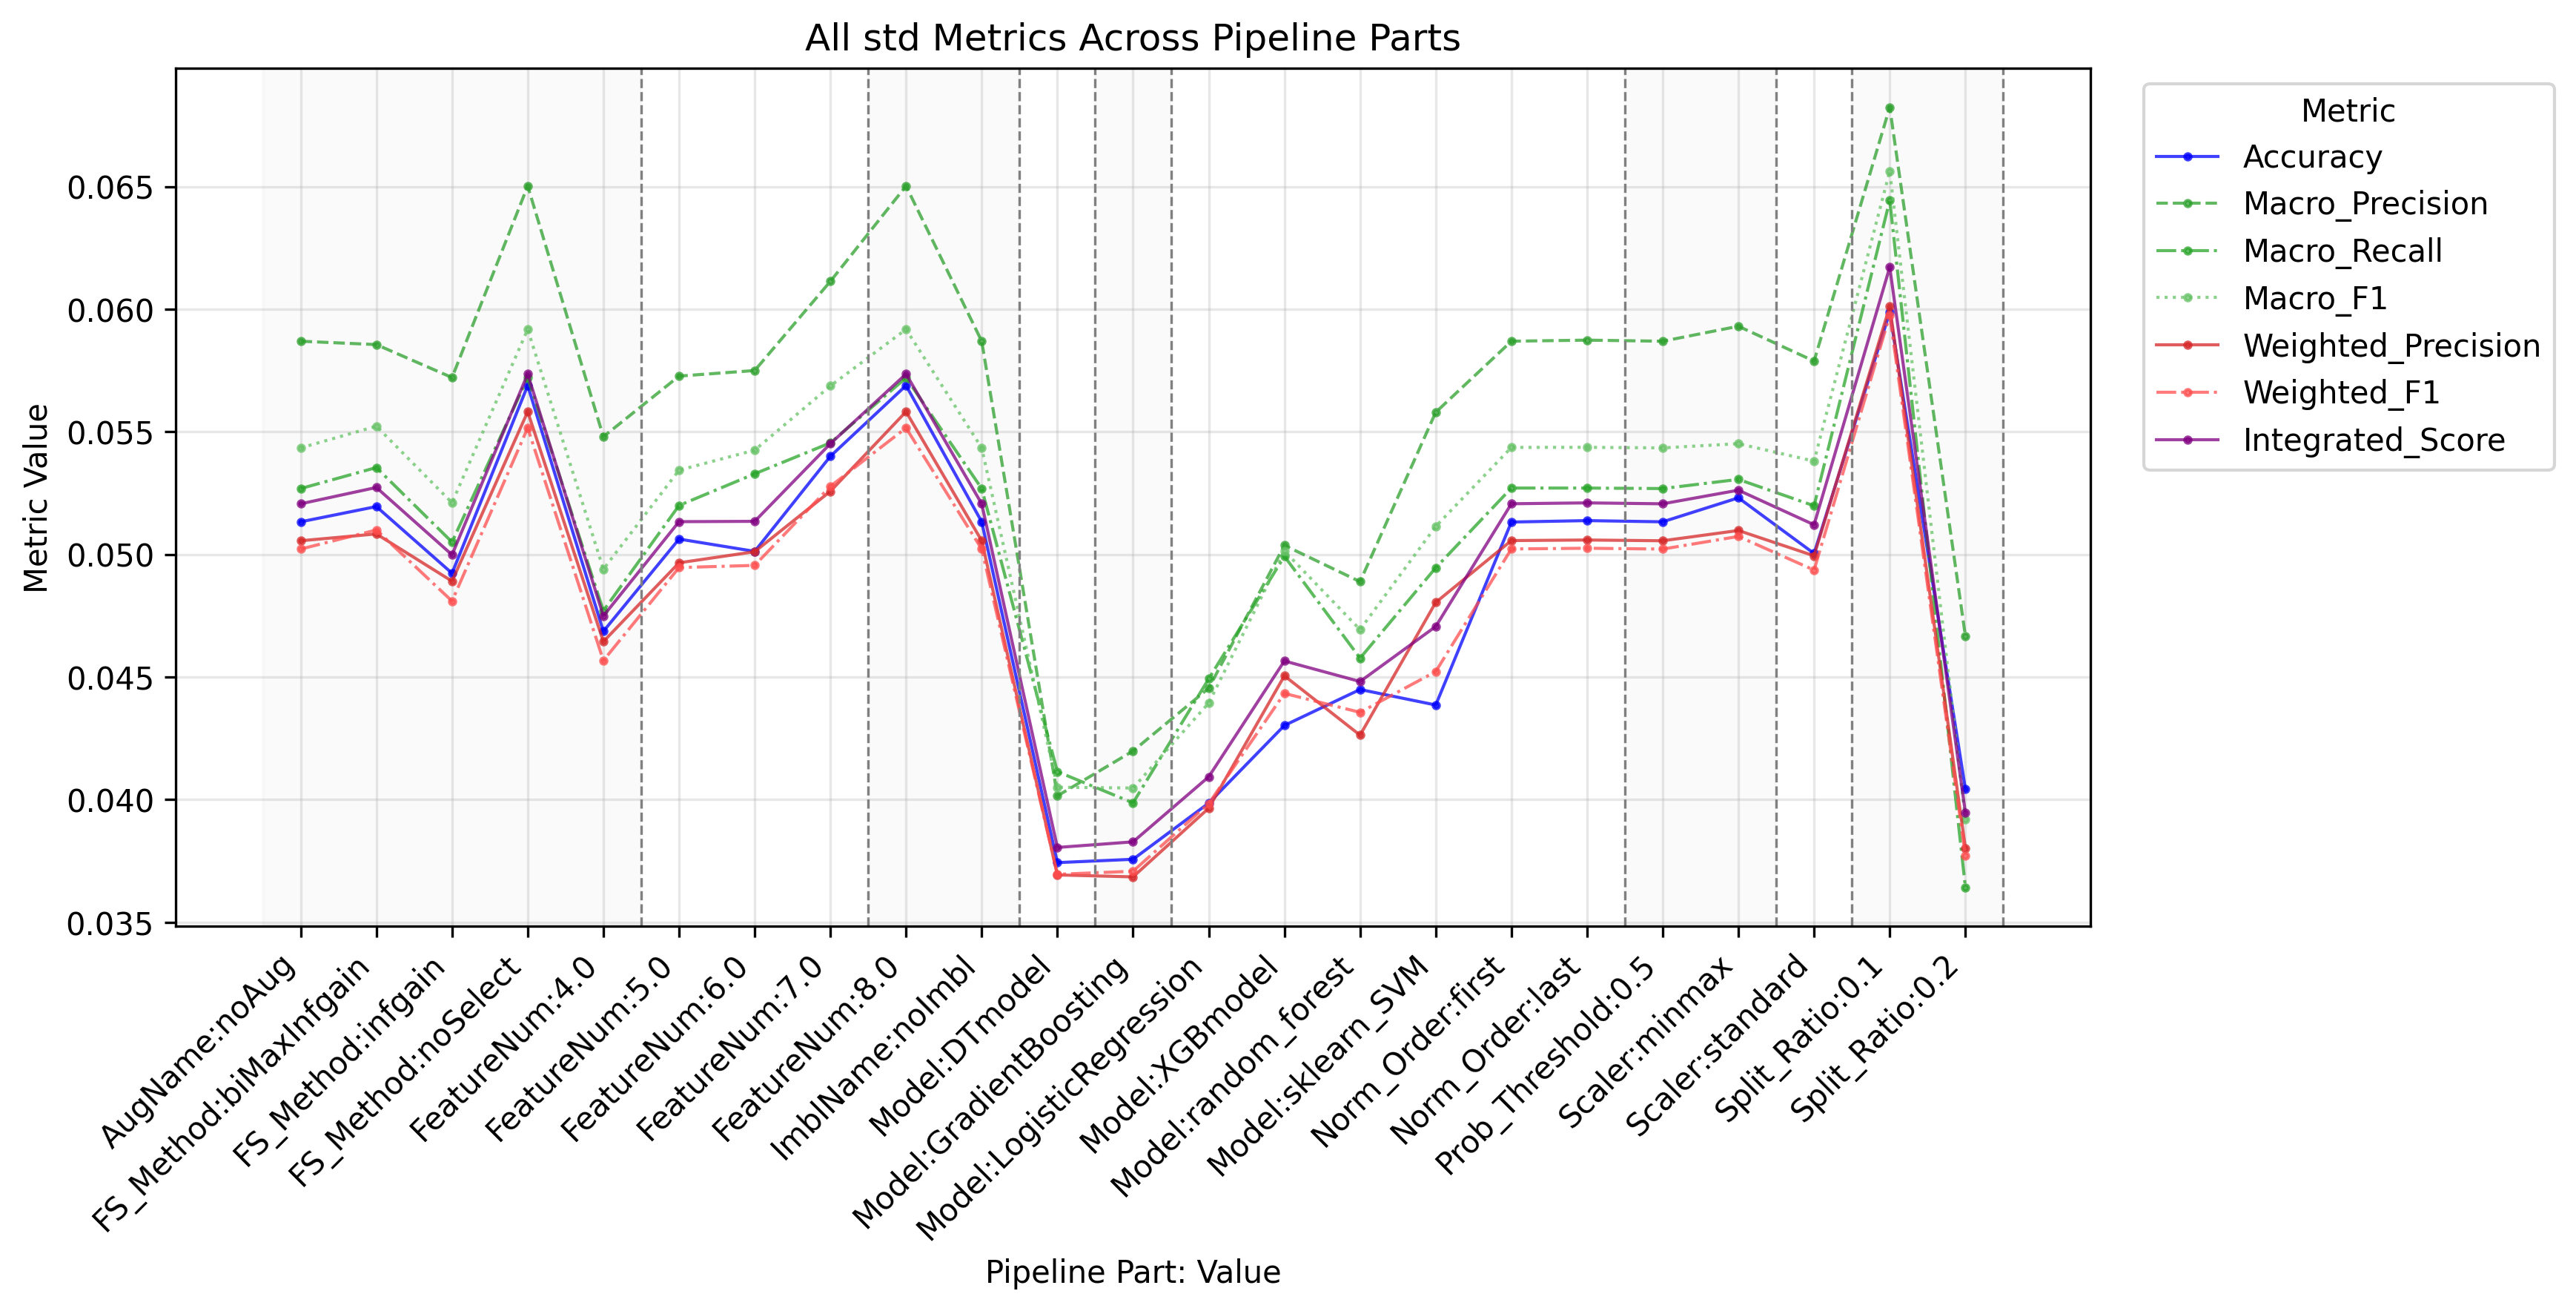

Source data for this figure (header and first rows):
PipelinePart, PartValue, Metric, Value
FeatureNum, 4.0, Accuracy, 0.04686
FeatureNum, 5.0, Accuracy, 0.05062
FeatureNum, 6.0, Accuracy, 0.05012
FeatureNum, 7.0, Accuracy, 0.054
FeatureNum, 8.0, Accuracy, 0.05688
FeatureNum, 4.0, Macro_Precision, 0.0548
FeatureNum, 5.0, Macro_Precision, 0.05727
FeatureNum, 6.0, Macro_Precision, 0.0575
FeatureNum, 7.0, Macro_Precision, 0.06113
FeatureNum, 8.0, Macro_Precision, 0.06502
FeatureNum, 4.0, Macro_Recall, 0.0477
FeatureNum, 5.0, Macro_Recall, 0.05199
FeatureNum, 6.0, Macro_Recall, 0.05328
FeatureNum, 7.0, Macro_Recall, 0.05455
FeatureNum, 8.0, Macro_Recall, 0.0572
FeatureNum, 4.0, Macro_F1, 0.0494
FeatureNum, 5.0, Macro_F1, 0.05343
FeatureNum, 6.0, Macro_F1, 0.05425
FeatureNum, 7.0, Macro_F1, 0.05687
FeatureNum, 8.0, Macro_F1, 0.05918
FeatureNum, 4.0, Weighted_Precision, 0.04644
FeatureNum, 5.0, Weighted_Precision, 0.04966
FeatureNum, 6.0, Weighted_Precision, 0.05011
FeatureNum, 7.0, Weighted_Precision, 0.05257
FeatureNum, 8.0, Weighted_Precision, 0.05582
FeatureNum, 4.0, Weighted_Recall, 0.04686
FeatureNum, 5.0, Weighted_Recall, 0.05062
FeatureNum, 6.0, Weighted_Recall, 0.05012
FeatureNum, 7.0, Weighted_Recall, 0.054
FeatureNum, 8.0, Weighted_Recall, 0.05688
FeatureNum, 4.0, Weighted_F1, 0.04567
FeatureNum, 5.0, Weighted_F1, 0.04946
FeatureNum, 6.0, Weighted_F1, 0.04955
FeatureNum, 7.0, Weighted_F1, 0.05277
FeatureNum, 8.0, Weighted_F1, 0.05515
FeatureNum, 4.0, Micro_Precision, 0.04686
FeatureNum, 5.0, Micro_Precision, 0.05062
FeatureNum, 6.0, Micro_Precision, 0.05012
FeatureNum, 7.0, Micro_Precision, 0.054
FeatureNum, 8.0, Micro_Precision, 0.05688
FeatureNum, 4.0, Micro_Recall, 0.04686
FeatureNum, 5.0, Micro_Recall, 0.05062
FeatureNum, 6.0, Micro_Recall, 0.05012
FeatureNum, 7.0, Micro_Recall, 0.054
FeatureNum, 8.0, Micro_Recall, 0.05688
FeatureNum, 4.0, Micro_F1, 0.04686
FeatureNum, 5.0, Micro_F1, 0.05062
FeatureNum, 6.0, Micro_F1, 0.05012
FeatureNum, 7.0, Micro_F1, 0.054
FeatureNum, 8.0, Micro_F1, 0.05688
FeatureNum, 4.0, Integrated_Score, 0.04749
FeatureNum, 5.0, Integrated_Score, 0.05133
FeatureNum, 6.0, Integrated_Score, 0.05135
FeatureNum, 7.0, Integrated_Score, 0.05451
FeatureNum, 8.0, Integrated_Score, 0.05735
FS_Method, biMaxInfgain, Accuracy, 0.05195
FS_Method, infgain, Accuracy, 0.04923
FS_Method, noSelect, Accuracy, 0.05688
FS_Method, biMaxInfgain, Macro_Precision, 0.05855
FS_Method, infgain, Macro_Precision, 0.05721
... 193 more rows
